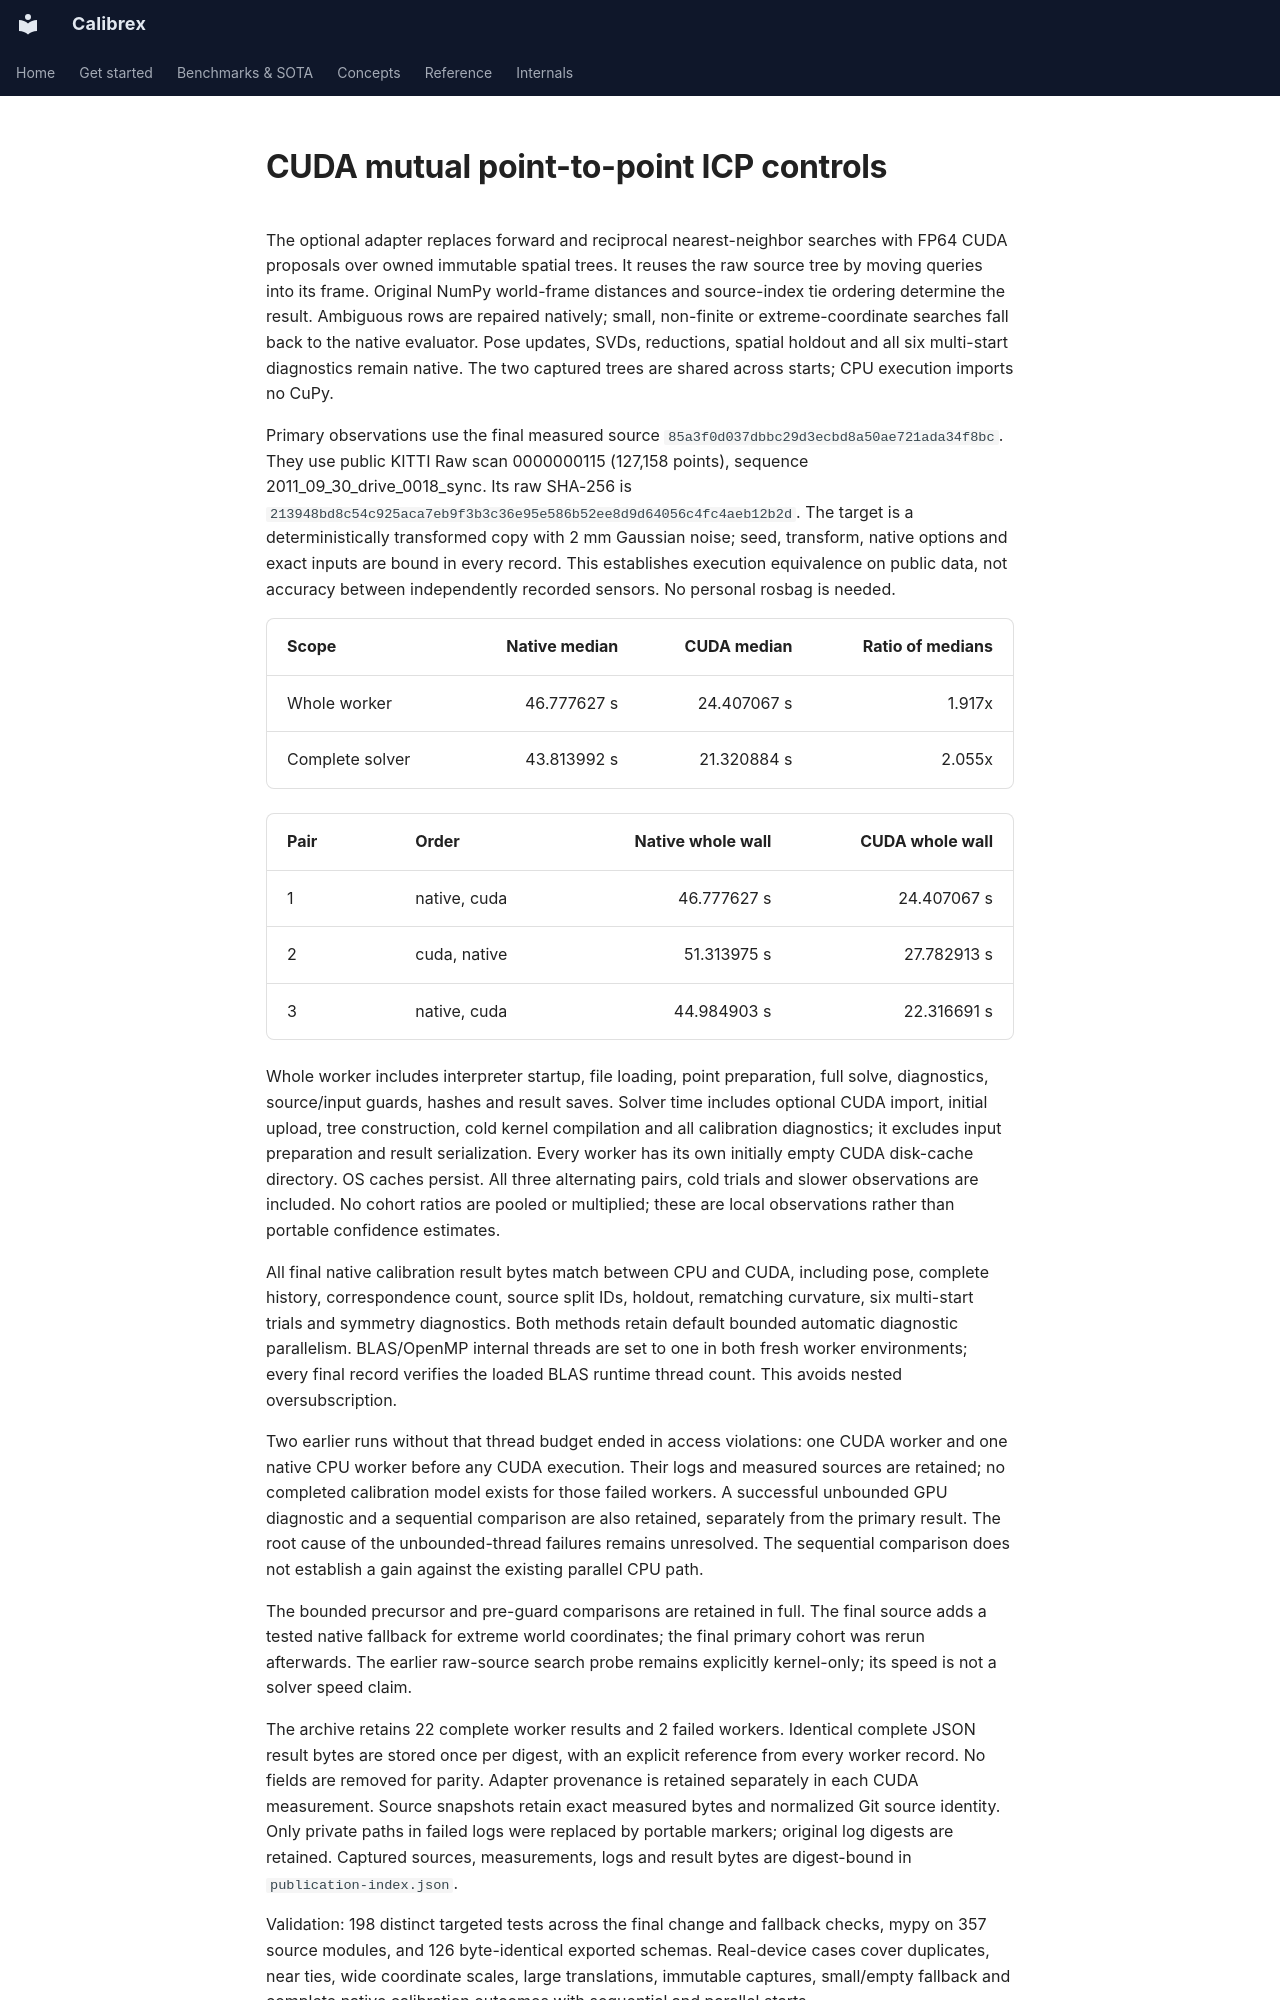

repository: rsasaki0109/Calibrex · page: assets/cuda_point_to_point_icp/index.html · generator: mkdocs

# CUDA mutual point-to-point ICP controls

The optional adapter replaces forward and reciprocal nearest-neighbor searches
with FP64 CUDA proposals over owned immutable spatial trees. It reuses the raw
source tree by moving queries into its frame. Original NumPy world-frame
distances and source-index tie ordering determine the result. Ambiguous rows
are repaired natively; small, non-finite or extreme-coordinate searches fall
back to the native evaluator. Pose updates, SVDs, reductions, spatial holdout
and all six multi-start diagnostics remain native. The two captured trees
are shared across starts; CPU execution imports no CuPy.

Primary observations use the final measured source `85a3f0d037dbbc29d3ecbd8a50ae721ada34f8bc`.
They use public KITTI Raw scan 0000000115 (127,158 points), sequence
2011_09_30_drive_0018_sync. Its raw SHA-256 is
`213948bd8c54c925aca7eb9f3b3c36e95e586b52ee8d9d64056c4fc4aeb12b2d`.
The target is a deterministically transformed copy with 2 mm Gaussian noise;
seed, transform, native options and exact inputs are bound in every record.
This establishes execution equivalence on public data, not accuracy between
independently recorded sensors. No personal rosbag is needed.

| Scope | Native median | CUDA median | Ratio of medians |
|---|---:|---:|---:|
| Whole worker | 46.777627 s | 24.407067 s | 1.917x |
| Complete solver | 43.813992 s | 21.320884 s | 2.055x |

| Pair | Order | Native whole wall | CUDA whole wall |
|---|---|---:|---:|
| 1 | native, cuda | 46.777627 s | 24.407067 s |
| 2 | cuda, native | 51.313975 s | 27.782913 s |
| 3 | native, cuda | 44.984903 s | 22.316691 s |

Whole worker includes interpreter startup, file loading, point preparation,
full solve, diagnostics, source/input guards, hashes and result saves. Solver
time includes optional CUDA import, initial upload, tree construction, cold
kernel compilation and all calibration diagnostics; it excludes input
preparation and result serialization. Every worker has its own initially
empty CUDA disk-cache directory. OS caches persist. All three alternating
pairs, cold trials and slower observations are included. No cohort ratios
are pooled or multiplied; these are local observations rather than portable
confidence estimates.

All final native calibration result bytes match between CPU and CUDA, including pose, complete
history, correspondence count, source split IDs, holdout, rematching curvature,
six multi-start trials and symmetry diagnostics. Both methods retain default
bounded automatic diagnostic parallelism. BLAS/OpenMP internal threads are
set to one in both fresh worker environments; every final record verifies
the loaded BLAS runtime thread count. This avoids nested oversubscription.

Two earlier runs without that thread budget ended in access violations: one
CUDA worker and one native CPU worker before any CUDA execution. Their logs
and measured sources are retained; no completed calibration model exists for
those failed workers. A successful unbounded GPU diagnostic and a sequential
comparison are also retained, separately from the primary result. The root
cause of the unbounded-thread failures remains unresolved. The sequential
comparison does not establish a gain against the existing parallel CPU path.

The bounded precursor and pre-guard comparisons are retained in full. The
final source adds a tested native fallback for extreme world coordinates;
the final primary cohort was rerun afterwards. The earlier raw-source search
probe remains explicitly kernel-only; its speed is not a solver speed claim.

The archive retains 22 complete worker results and 2 failed workers.
Identical complete JSON result bytes are stored once per digest, with an
explicit reference from every worker record. No fields are removed for parity.
Adapter provenance is retained separately in each CUDA measurement.
Source snapshots retain exact measured bytes and normalized Git source
identity. Only private paths in failed logs were replaced by portable markers;
original log digests are retained. Captured sources, measurements, logs and result bytes are digest-bound in
`publication-index.json`.
